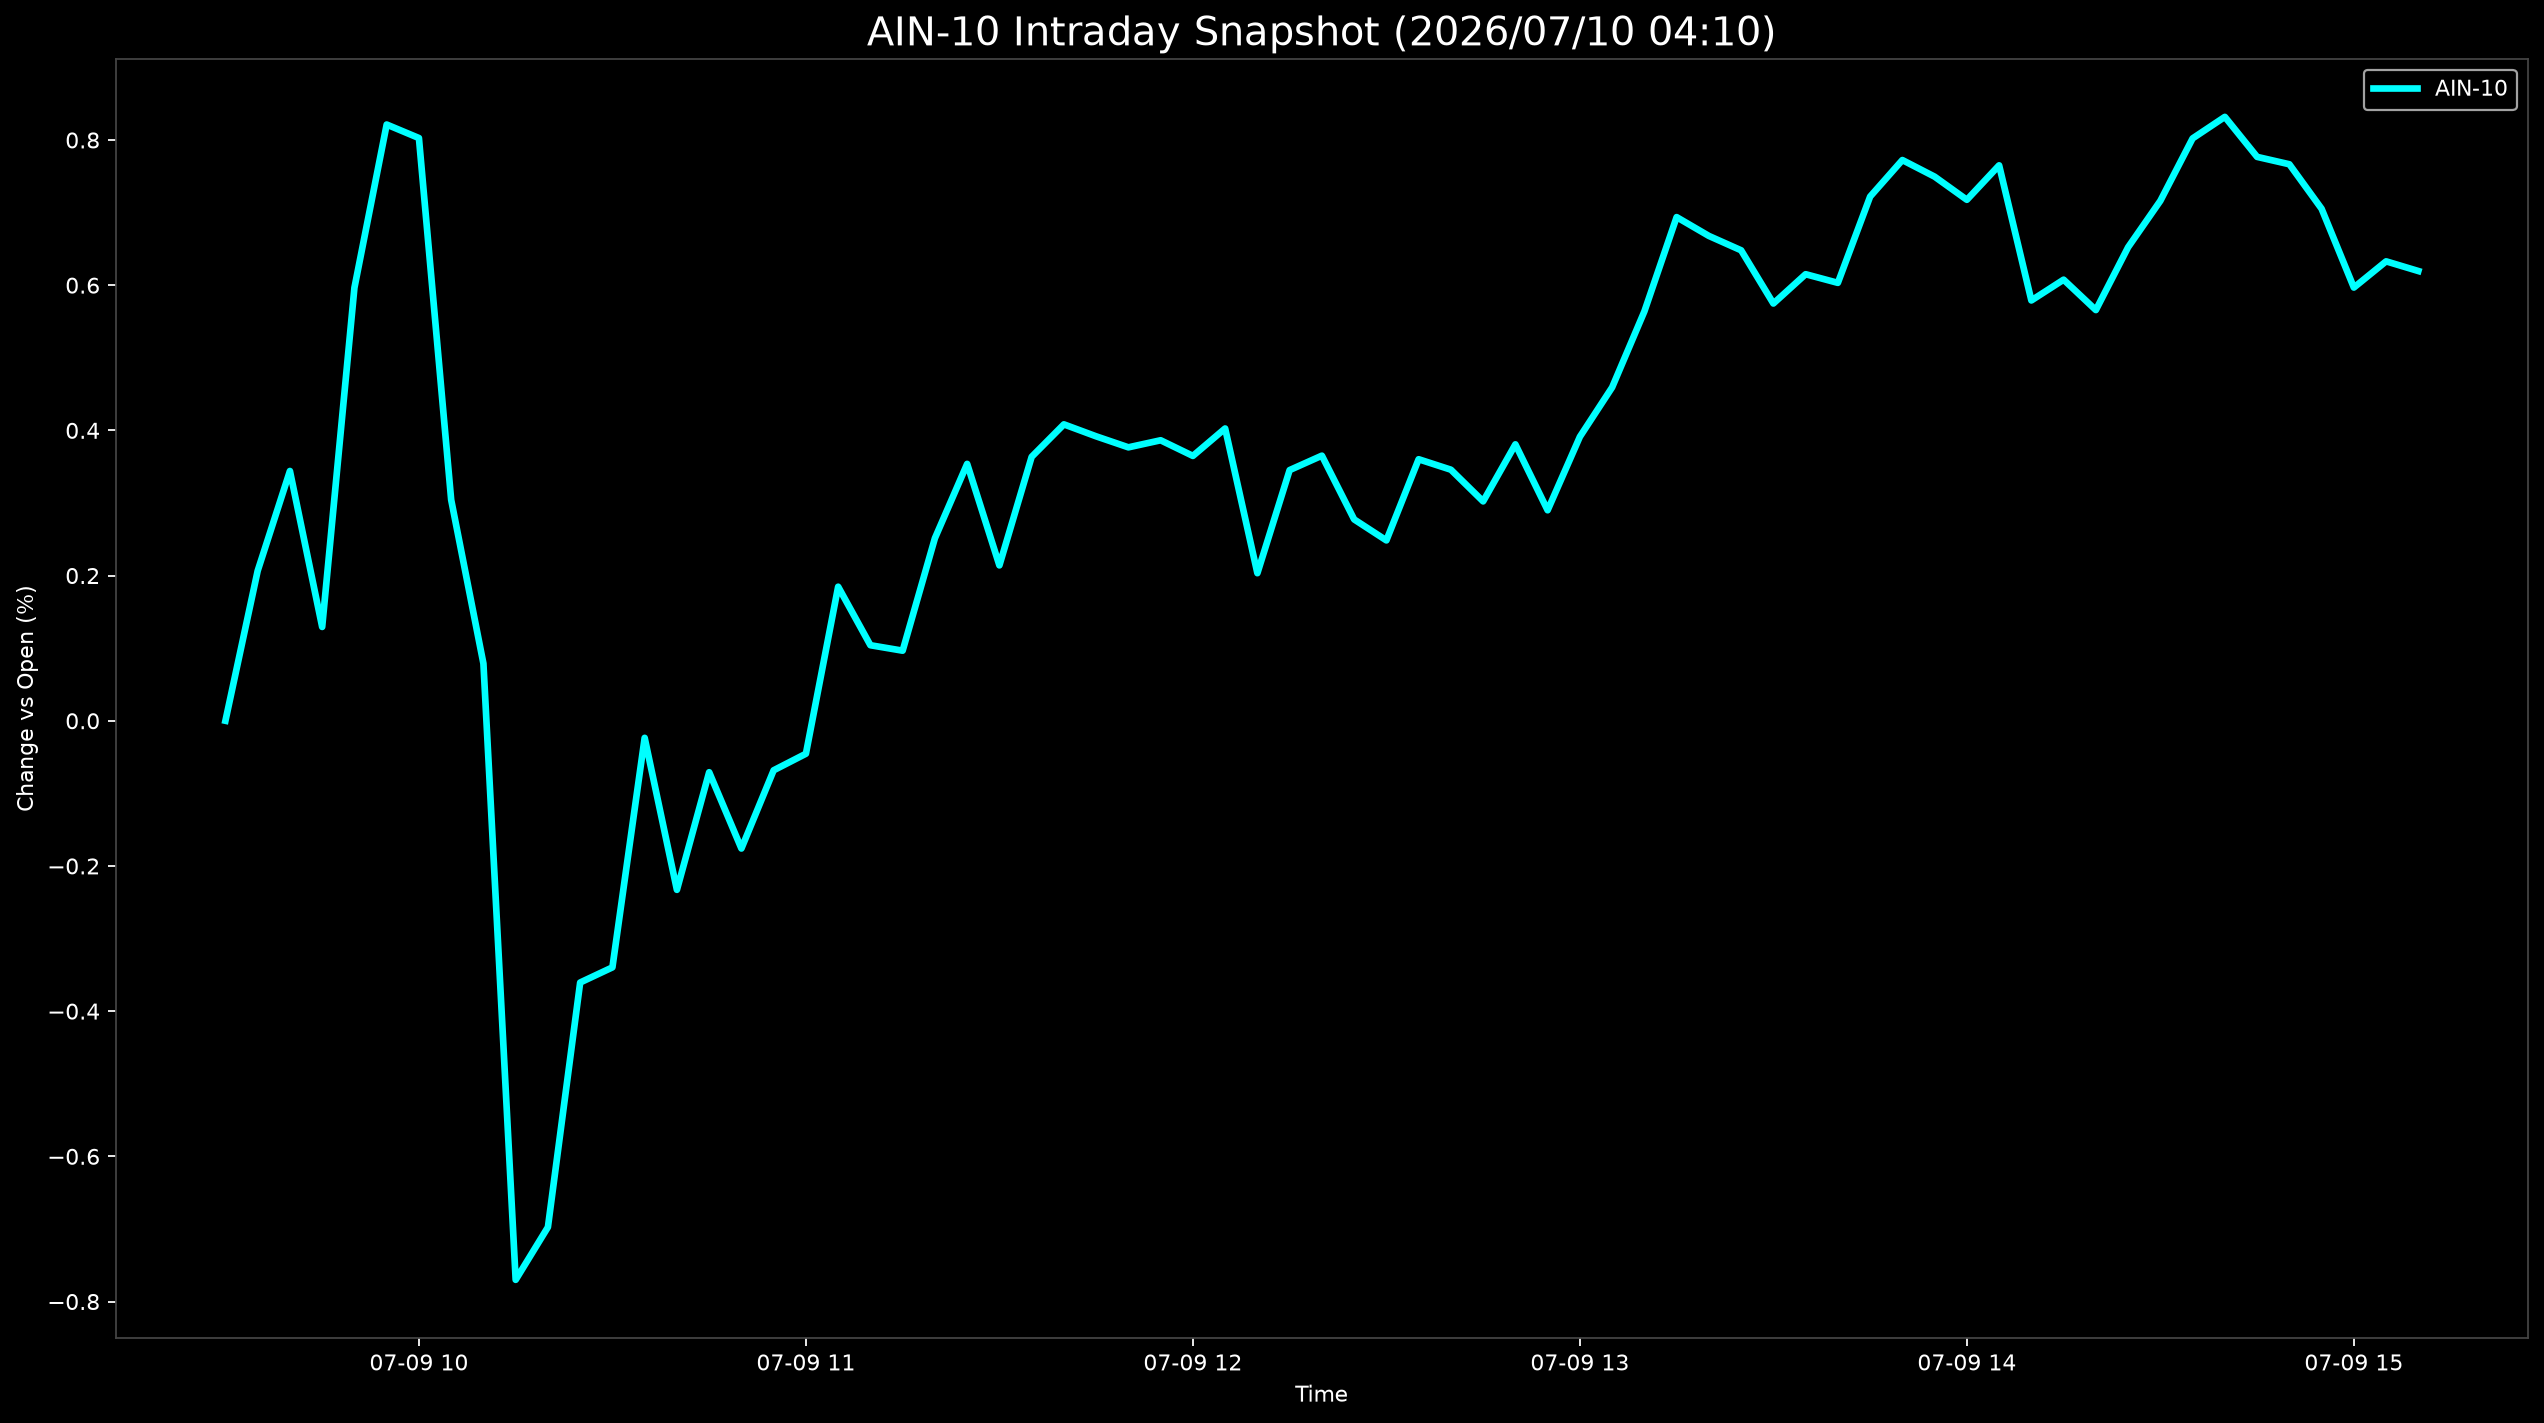

The table this chart was drawn from, first rows:
Datetime, AIN-10
2026-07-09 09:30:00, 0.0
2026-07-09 09:35:00, 0.2065
2026-07-09 09:40:00, 0.3441
2026-07-09 09:45:00, 0.1292
2026-07-09 09:50:00, 0.5964
2026-07-09 09:55:00, 0.8213
2026-07-09 10:00:00, 0.8027
2026-07-09 10:05:00, 0.3043
2026-07-09 10:10:00, 0.07881
2026-07-09 10:15:00, -0.7701
2026-07-09 10:20:00, -0.6975
2026-07-09 10:25:00, -0.3606
2026-07-09 10:30:00, -0.3397
2026-07-09 10:35:00, -0.02353
2026-07-09 10:40:00, -0.2329
2026-07-09 10:45:00, -0.07086
2026-07-09 10:50:00, -0.176
2026-07-09 10:55:00, -0.06823
2026-07-09 11:00:00, -0.04542
2026-07-09 11:05:00, 0.1846
2026-07-09 11:10:00, 0.104
2026-07-09 11:15:00, 0.09652
2026-07-09 11:20:00, 0.2514
2026-07-09 11:25:00, 0.3538
2026-07-09 11:30:00, 0.214
2026-07-09 11:35:00, 0.3636
2026-07-09 11:40:00, 0.4083
2026-07-09 11:45:00, 0.3918
2026-07-09 11:50:00, 0.3766
2026-07-09 11:55:00, 0.3864
2026-07-09 12:00:00, 0.3648
2026-07-09 12:05:00, 0.4026
2026-07-09 12:10:00, 0.2033
2026-07-09 12:15:00, 0.3453
2026-07-09 12:20:00, 0.3652
2026-07-09 12:25:00, 0.2774
2026-07-09 12:30:00, 0.2484
2026-07-09 12:35:00, 0.3602
2026-07-09 12:40:00, 0.3458
2026-07-09 12:45:00, 0.3022
2026-07-09 12:50:00, 0.3807
2026-07-09 12:55:00, 0.29
2026-07-09 13:00:00, 0.3912
2026-07-09 13:05:00, 0.4593
2026-07-09 13:10:00, 0.5639
2026-07-09 13:15:00, 0.6937
2026-07-09 13:20:00, 0.6678
2026-07-09 13:25:00, 0.648
2026-07-09 13:30:00, 0.5747
2026-07-09 13:35:00, 0.6151
2026-07-09 13:40:00, 0.6032
2026-07-09 13:45:00, 0.722
2026-07-09 13:50:00, 0.7724
2026-07-09 13:55:00, 0.7495
2026-07-09 14:00:00, 0.7176
2026-07-09 14:05:00, 0.7651
2026-07-09 14:10:00, 0.5789
2026-07-09 14:15:00, 0.6076
2026-07-09 14:20:00, 0.5657
2026-07-09 14:25:00, 0.6523
... 9 more rows
